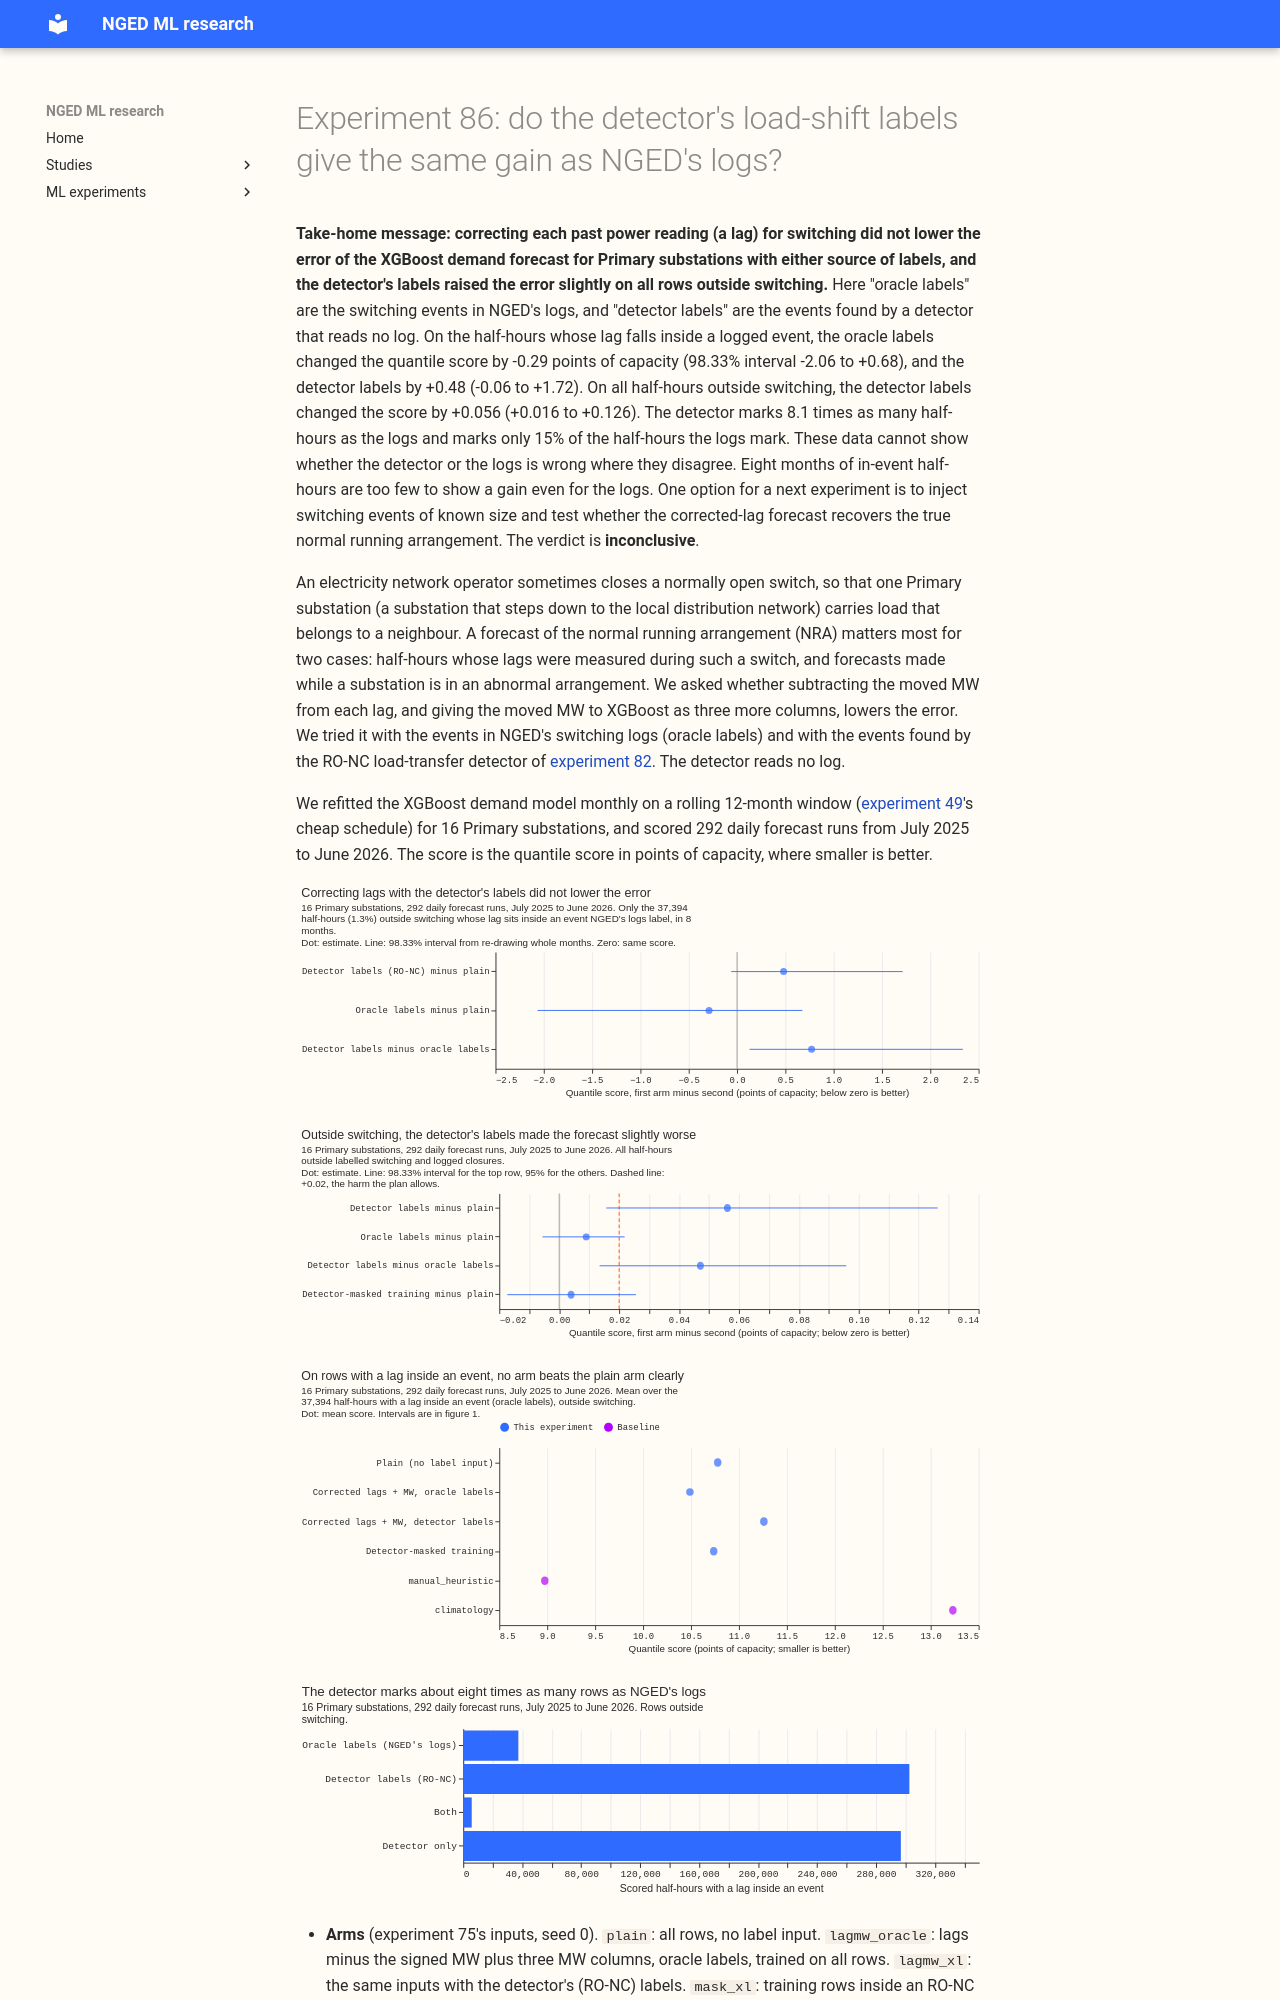

repository: openclimatefix/nged-ml-research · page: ml-experiments/00086-sw2-12-detector-labels-for-nra-forecast/result/index.html · generator: mkdocs

---
id: "00086"
slug: sw2-12-detector-labels-for-nra-forecast
theme: switching-labels-in-the-forecast
also_relevant_to: [lsc-detectors]
status: done
size: medium
hypothesis: >-
  On the 292 daily ENS forecast runs of experiment 48, giving the monthly-refitted (P-roll) Primary
  demand model the lags minus the MW that switching moved, together with that MW as three columns,
  lowers the quantile score on the half-hours whose lag sits inside a switching event, when the
  events and MW come from the RO-NC load-transfer detector of experiment 82 instead of NGED's logs,
  and the gain is smaller than with the oracle labels of experiment 41 by the share of events RO-NC
  misses.
prediction: >-
  On the in-event-lag rows outside switching, with oracle labels the arm lowers the score by 0.3 to
  0.6 points of capacity (experiment 75, weekly refits: -0.42 for corrected lags alone). With RO-NC
  labels it lowers the score by 0.1 to 0.4 points, so the oracle-minus-RO-NC gap is -0.05 to -0.3.
  On all rows outside switching, neither arm changes the score by more than 0.02 points either way.
decision_rule: >-
  Three planned contrasts on the rows outside switching whose lag is inside an oracle-labelled event
  (the headline rows; the same rows for every arm), quantile score over all leads, 98.33% interval
  (Bonferroni across three), whole validation months resampled. C1, `lagmw_xl` minus `plain`; C2,
  `lagmw_oracle` minus `plain`; C3, `lagmw_xl` minus `lagmw_oracle`. The RO-NC labels are supported
  as a training-time input when the upper end of C1 is below zero. The verdict is `supported` when,
  in addition, C1 on all rows outside switching has an upper end of at most +0.02 points (0.34% of
  the plain arm's score, experiment 75's margin); `small gain` when C1's upper end is below zero but
  that no-harm upper end exceeds +0.02 (production use is then not shown safe); `inconclusive` when
  C1's interval contains zero, which is the answer "detector labels add nothing we can show",
  whatever C2 shows; `refuted` when C1's lower end is above zero. The threshold is zero because the
  change needs a detector on the serving path, which has to pay for its complexity with a gain whose
  interval excludes zero. C3 is descriptive: it is the skill lost without NGED's logs. The share of
  the oracle gain recovered (C1 over C2) and every other comparison are descriptive. Both arms use
  hindsight labels, so C3 is a fair comparison but the absolute gain is not what a live service
  would achieve.
benchmark: >-
  The `plain` arm refitted by this experiment's own code. `manual_heuristic` and `climatology`
  from experiment 48's stored arms are descriptive references on the same rows.
row_set_id: fold_a_daily_gap_v1
metric: >-
  Quantile score (twice the mass-weighted mean pinball loss over 9 levels), in points of capacity,
  on the rows outside switching (all of them, and the in-event-lag subset)
code: ml-experiments/00086-sw2-12-detector-labels-for-nra-forecast/
verdict: inconclusive
best_arm: >-
  None separable from `plain`. On the 37,394 rows outside switching with a lag inside an oracle
  event, `plain` scored 10.778, corrected lags with oracle labels 10.488, corrected lags with
  detector labels 11.260, and detector-masked training 10.736 points of capacity.
headline: >-
  Lags corrected with the detector's labels did not lower the quantile score on rows with a lag
  inside a logged event. The score, in points of capacity where a higher score is worse, rose by 0.48
  against plain lags (98.33% interval -0.06 to +1.72, which includes zero; C1). Oracle labels from
  NGED's logs did not help either (-0.29, -2.06 to +0.68; C2). C3, detector minus oracle labels:
  +0.77 (+0.13 to +2.34). No-harm check N1, C1 on all rows outside switching: +0.056 (+0.016 to
  +0.126).
lessons: >-
  Corrected lags with the MW columns did not lower the error even with NGED's own logs, and the
  detector's labels raised the error slightly on all rows outside switching and were not shown to
  help on the rows with a lag inside a logged event. The detector marks 302,619 half-hours against
  the logs' 37,394 (8.1 times as many), and includes only 5,741 of the logs' half-hours (15%).
advice:
  - >-
    Do not put the RO-NC detector's labels into the Primary forecast as corrected lags and MW
    columns: outside switching they raised the score by 0.056 (0.016 to 0.126) (N1, figure 2).
  - >-
    Judge any label-based lag correction on rows with a lag inside a logged event, and expect wide
    intervals: oracle labels changed that score by -0.29 (-2.06 to +0.68), so 8 months of such rows
    cannot show a gain of the size experiment 75 saw (C2, figure 1).
  - >-
    Test the corrected lags on injected switching events with a known true normal-running-arrangement
    signal, because the 82 logged events leave too few rows to measure a gain (label counts,
    figure 4).
production_status: not-for-production
adopted_in: none
boosters: data/ml-experiments/00086-sw2-12-detector-labels-for-nra-forecast/work/boosters/
---
